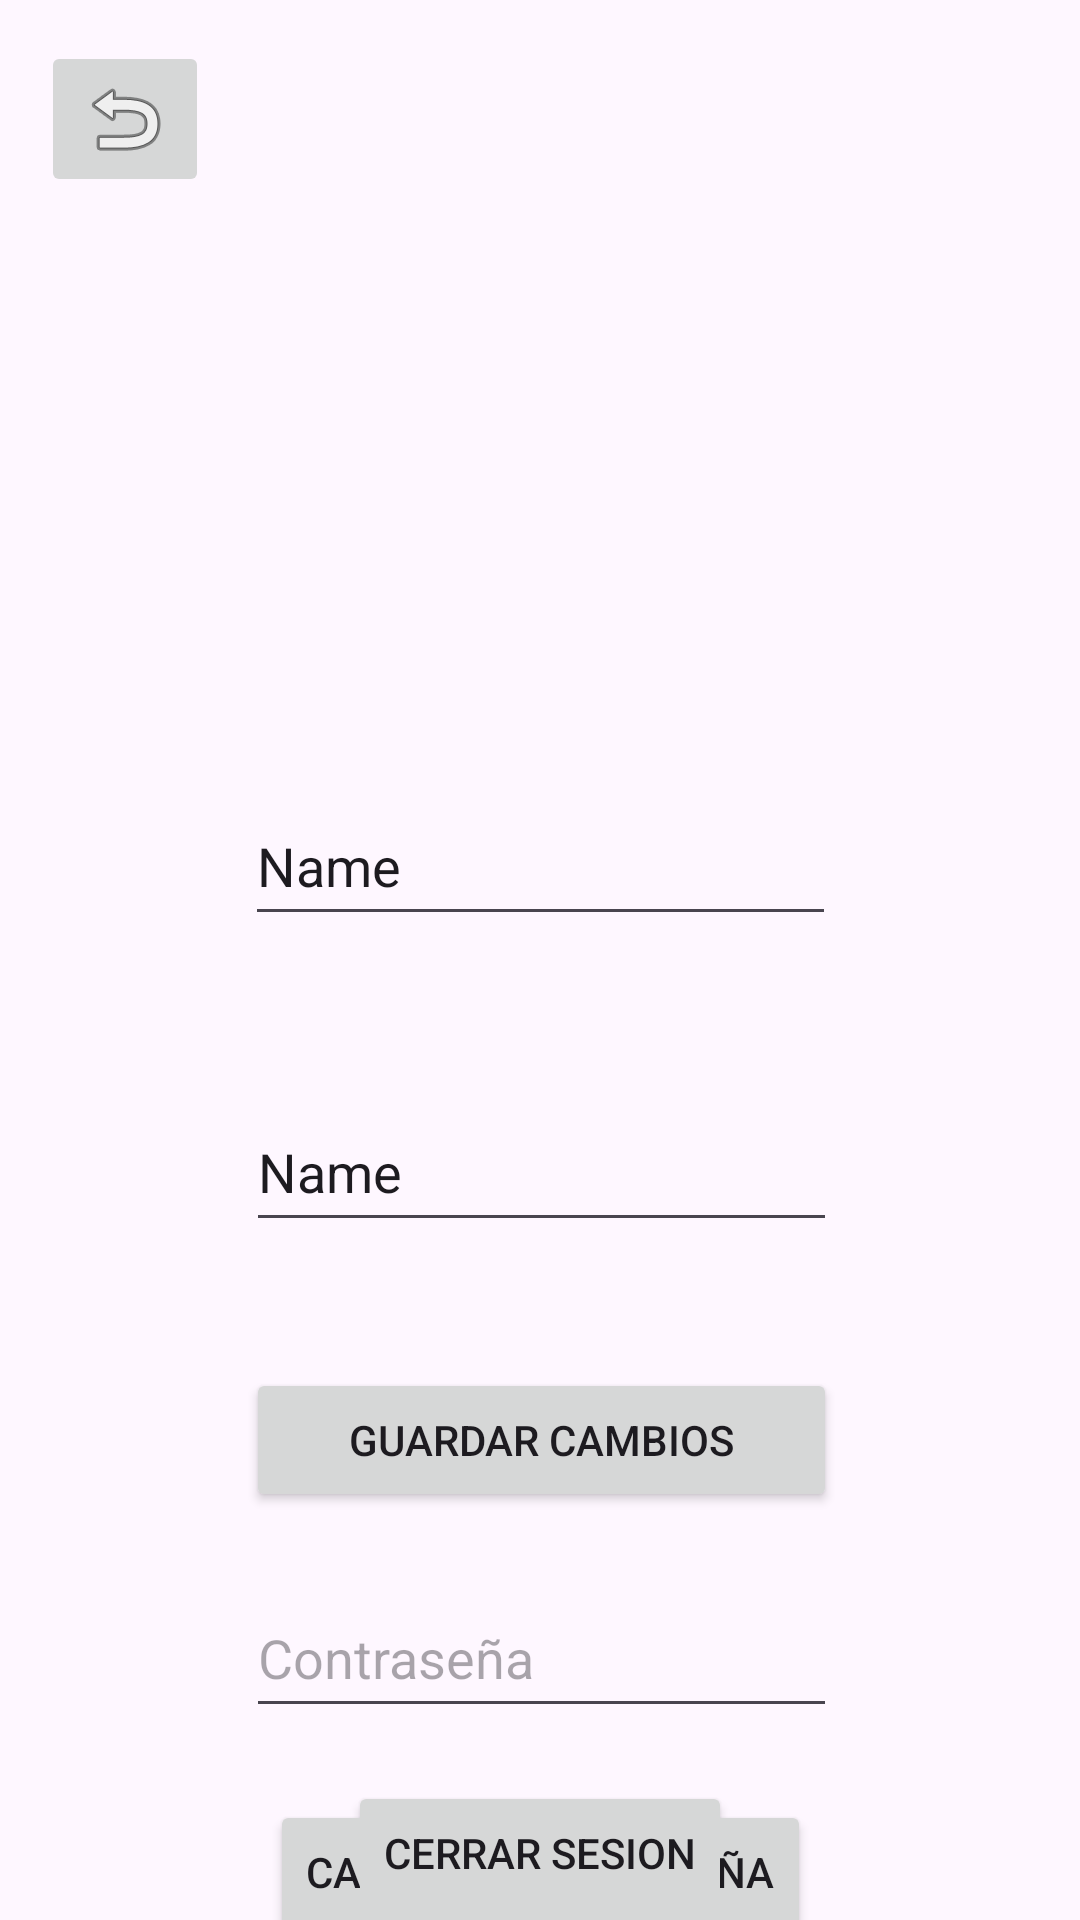

Here is an Android app screen rendered from its layout file. Give the layout XML and the strings, colors and styles it references.
<!-- AndroidManifest.xml: application theme Theme.Finalamacn4bbaezraimondi -->
<!-- res/layout/activity_profile.xml -->
<?xml version="1.0" encoding="utf-8"?>
<androidx.constraintlayout.widget.ConstraintLayout xmlns:android="http://schemas.android.com/apk/res/android"
    xmlns:app="http://schemas.android.com/apk/res-auto"
    xmlns:tools="http://schemas.android.com/tools"
    android:id="@+id/main"
    android:layout_width="match_parent"
    android:layout_height="match_parent"
    tools:context=".ProfileActivity">

    <ImageButton
        android:id="@+id/profile_volver"
        android:layout_width="wrap_content"
        android:layout_height="wrap_content"
        app:layout_constraintBottom_toBottomOf="parent"
        app:layout_constraintEnd_toEndOf="parent"
        app:layout_constraintHorizontal_bias="0.045"
        app:layout_constraintStart_toStartOf="parent"
        app:layout_constraintTop_toTopOf="parent"
        app:layout_constraintVertical_bias="0.023"
        app:srcCompat="@android:drawable/ic_menu_revert" />

    <EditText
        android:id="@+id/profile_password"
        android:layout_width="197dp"
        android:layout_height="50dp"
        android:layout_marginTop="112dp"
        android:ems="10"
        android:hint="@string/contra"
        android:inputType="textPassword"
        app:layout_constraintEnd_toEndOf="parent"
        app:layout_constraintHorizontal_bias="0.504"
        app:layout_constraintStart_toStartOf="parent"
        app:layout_constraintTop_toBottomOf="@+id/profile_name" />

    <Button
        android:id="@+id/cambiar"
        android:layout_width="wrap_content"
        android:layout_height="wrap_content"
        android:layout_marginTop="24dp"
        android:text="@string/cambiar"
        app:layout_constraintBottom_toBottomOf="parent"
        app:layout_constraintEnd_toEndOf="parent"
        app:layout_constraintStart_toStartOf="parent"
        app:layout_constraintTop_toBottomOf="@+id/profile_password"
        app:layout_constraintVertical_bias="0.0" />

    <Button
        android:id="@+id/logout"
        android:layout_width="wrap_content"
        android:layout_height="wrap_content"
        android:layout_marginTop="24dp"
        android:text="@string/logout"
        app:layout_constraintBottom_toBottomOf="parent"
        app:layout_constraintEnd_toEndOf="parent"
        app:layout_constraintStart_toStartOf="parent"
        app:layout_constraintTop_toBottomOf="@+id/profile_password"
        app:layout_constraintVertical_bias="0.807" />

    <EditText
        android:id="@+id/profile_user"
        android:layout_width="197dp"
        android:layout_height="50dp"
        android:layout_marginTop="52dp"
        android:ems="10"
        android:inputType="text"
        android:text="Name"
        app:layout_constraintEnd_toEndOf="parent"
        app:layout_constraintStart_toStartOf="parent"
        app:layout_constraintTop_toBottomOf="@+id/profile_avatar" />

    <ImageView
        android:id="@+id/profile_avatar"
        android:layout_width="235dp"
        android:layout_height="178dp"
        android:layout_marginTop="32dp"
        app:layout_constraintEnd_toEndOf="parent"
        app:layout_constraintStart_toStartOf="parent"
        app:layout_constraintTop_toTopOf="parent"
        app:srcCompat="@drawable/avatar" />

    <EditText
        android:id="@+id/profile_name"
        android:layout_width="197dp"
        android:layout_height="50dp"
        android:layout_marginTop="52dp"
        android:ems="10"
        android:inputType="text"
        android:text="Name"
        app:layout_constraintBottom_toTopOf="@+id/profile_password"
        app:layout_constraintEnd_toEndOf="parent"
        app:layout_constraintHorizontal_bias="0.504"
        app:layout_constraintStart_toStartOf="parent"
        app:layout_constraintTop_toBottomOf="@+id/profile_user"
        app:layout_constraintVertical_bias="0.0" />

    <Button
        android:id="@+id/guardar"
        android:layout_width="0dp"
        android:layout_height="wrap_content"
        android:layout_marginTop="20dp"
        android:text="@string/guardar"
        app:layout_constraintBottom_toTopOf="@+id/profile_password"
        app:layout_constraintEnd_toEndOf="@+id/profile_name"
        app:layout_constraintStart_toStartOf="@+id/profile_name"
        app:layout_constraintTop_toBottomOf="@+id/profile_name" />
</androidx.constraintlayout.widget.ConstraintLayout>
<!-- resources referenced by this layout -->
<resources>
  <string name="cambiar">Cambiar Contraseña</string>
  <string name="contra">Contraseña</string>
  <string name="guardar">Guardar Cambios</string>
  <string name="logout">Cerrar Sesion</string>
  <style name="Theme.Finalamacn4bbaezraimondi" parent="Base.Theme.Finalamacn4bbaezraimondi" />
  <style name="Base.Theme.Finalamacn4bbaezraimondi" parent="Theme.Material3.DayNight.NoActionBar">
          
          
      </style>
</resources>
